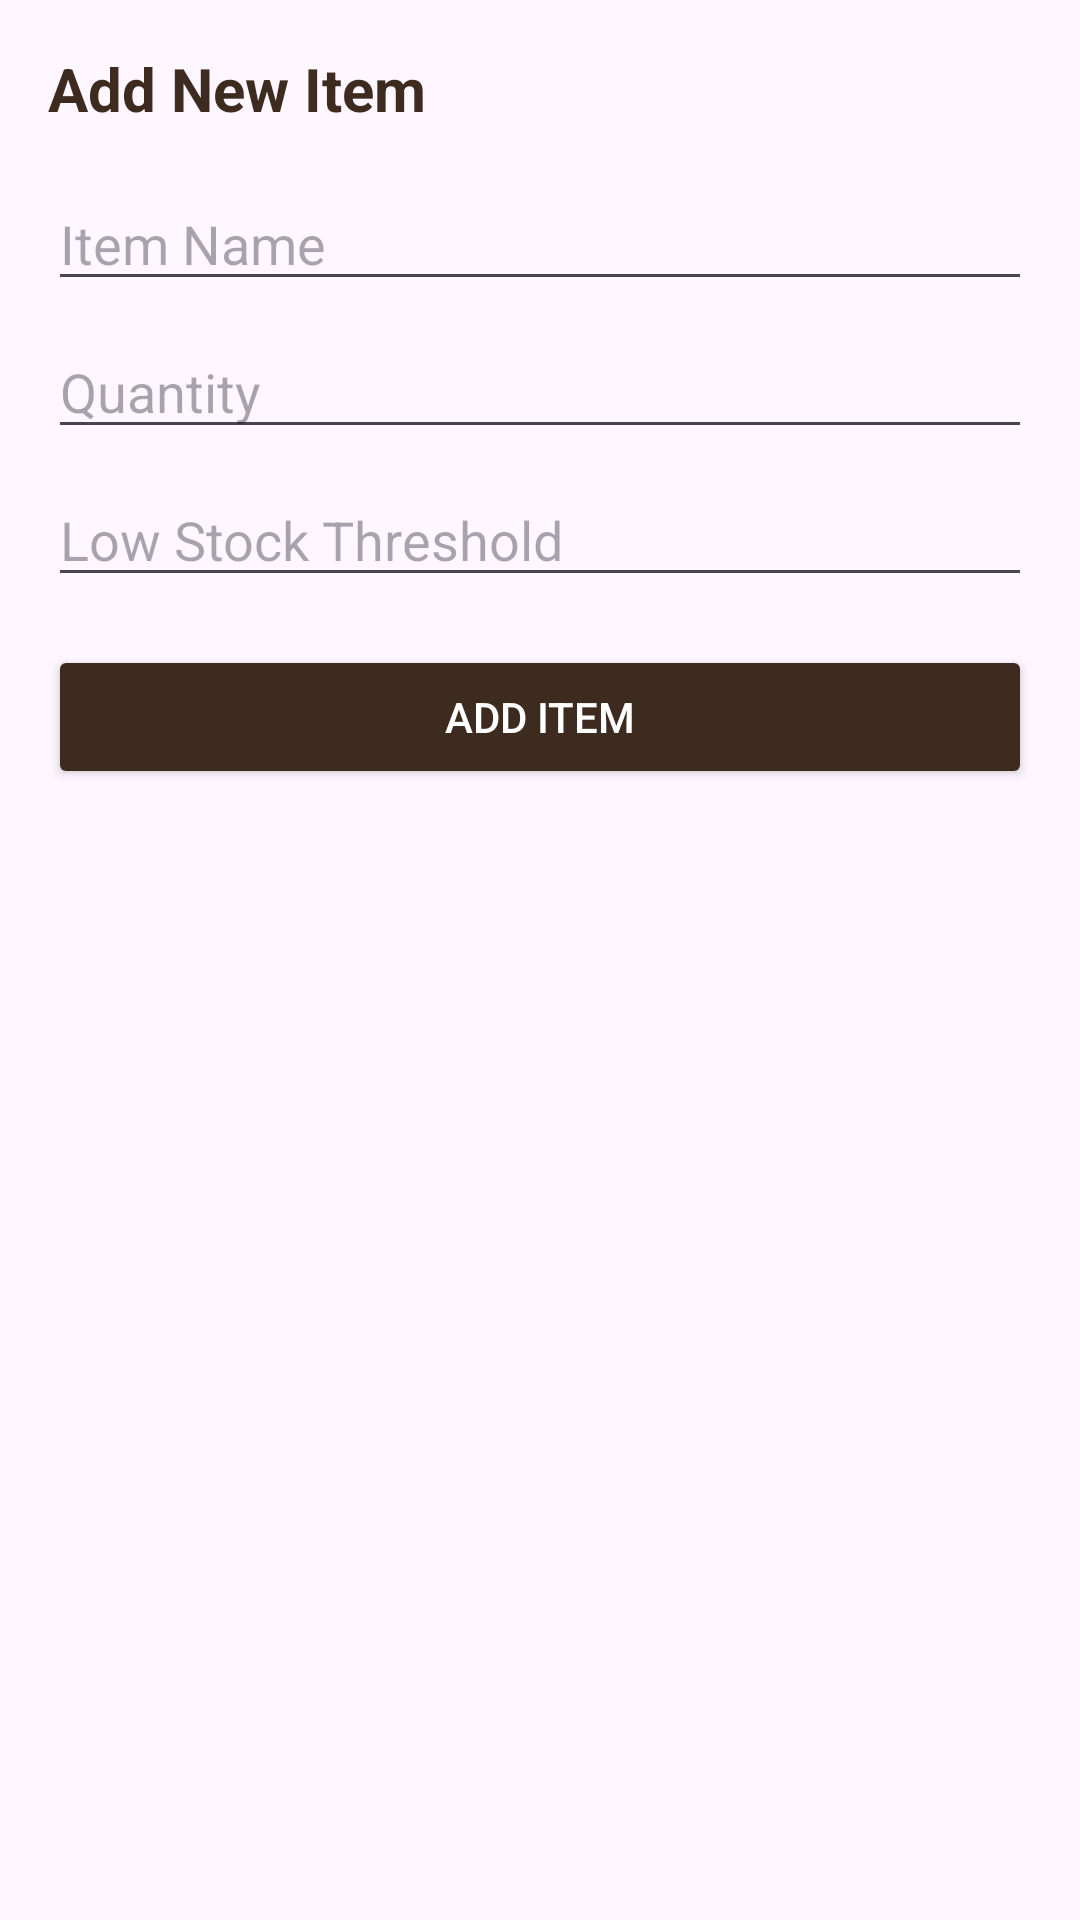

Android layout source for this screen:
<!-- AndroidManifest.xml: application theme Theme.GlamourCuts -->
<!-- res/layout/dialog_add_inventory.xml -->
<?xml version="1.0" encoding="utf-8"?>
<LinearLayout xmlns:android="http://schemas.android.com/apk/res/android"
    android:layout_width="match_parent"
    android:layout_height="wrap_content"
    android:orientation="vertical"
    android:padding="16dp">

    <TextView
        android:layout_width="wrap_content"
        android:layout_height="wrap_content"
        android:text="Add New Item"
        android:textSize="20sp"
        android:textStyle="bold"
        android:textColor="@color/glamour_primary"
        android:layout_marginBottom="16dp"/>

    <EditText
        android:id="@+id/etItemName"
        android:layout_width="match_parent"
        android:layout_height="wrap_content"
        android:hint="Item Name"
        android:inputType="text"
        android:layout_marginBottom="8dp"/>

    <EditText
        android:id="@+id/etItemQuantity"
        android:layout_width="match_parent"
        android:layout_height="wrap_content"
        android:hint="Quantity"
        android:inputType="number"
        android:layout_marginBottom="8dp"/>

    <EditText
        android:id="@+id/etItemThreshold"
        android:layout_width="match_parent"
        android:layout_height="wrap_content"
        android:hint="Low Stock Threshold"
        android:inputType="number"
        android:layout_marginBottom="16dp"/>

    <Button
        android:id="@+id/btnSubmitItem"
        android:layout_width="match_parent"
        android:layout_height="wrap_content"
        android:text="Add Item"
        android:backgroundTint="@color/glamour_primary"
        android:textColor="@color/white"/>

</LinearLayout>
<!-- resources referenced by this layout -->
<resources>
  <color name="glamour_primary">#3D2B1F</color>
  <color name="white">#FFFFFFFF</color>
  <style name="Theme.GlamourCuts" parent="Base.Theme.GlamourCuts" />
  <style name="Base.Theme.GlamourCuts" parent="Theme.Material3.DayNight.NoActionBar">
          
      </style>
</resources>
